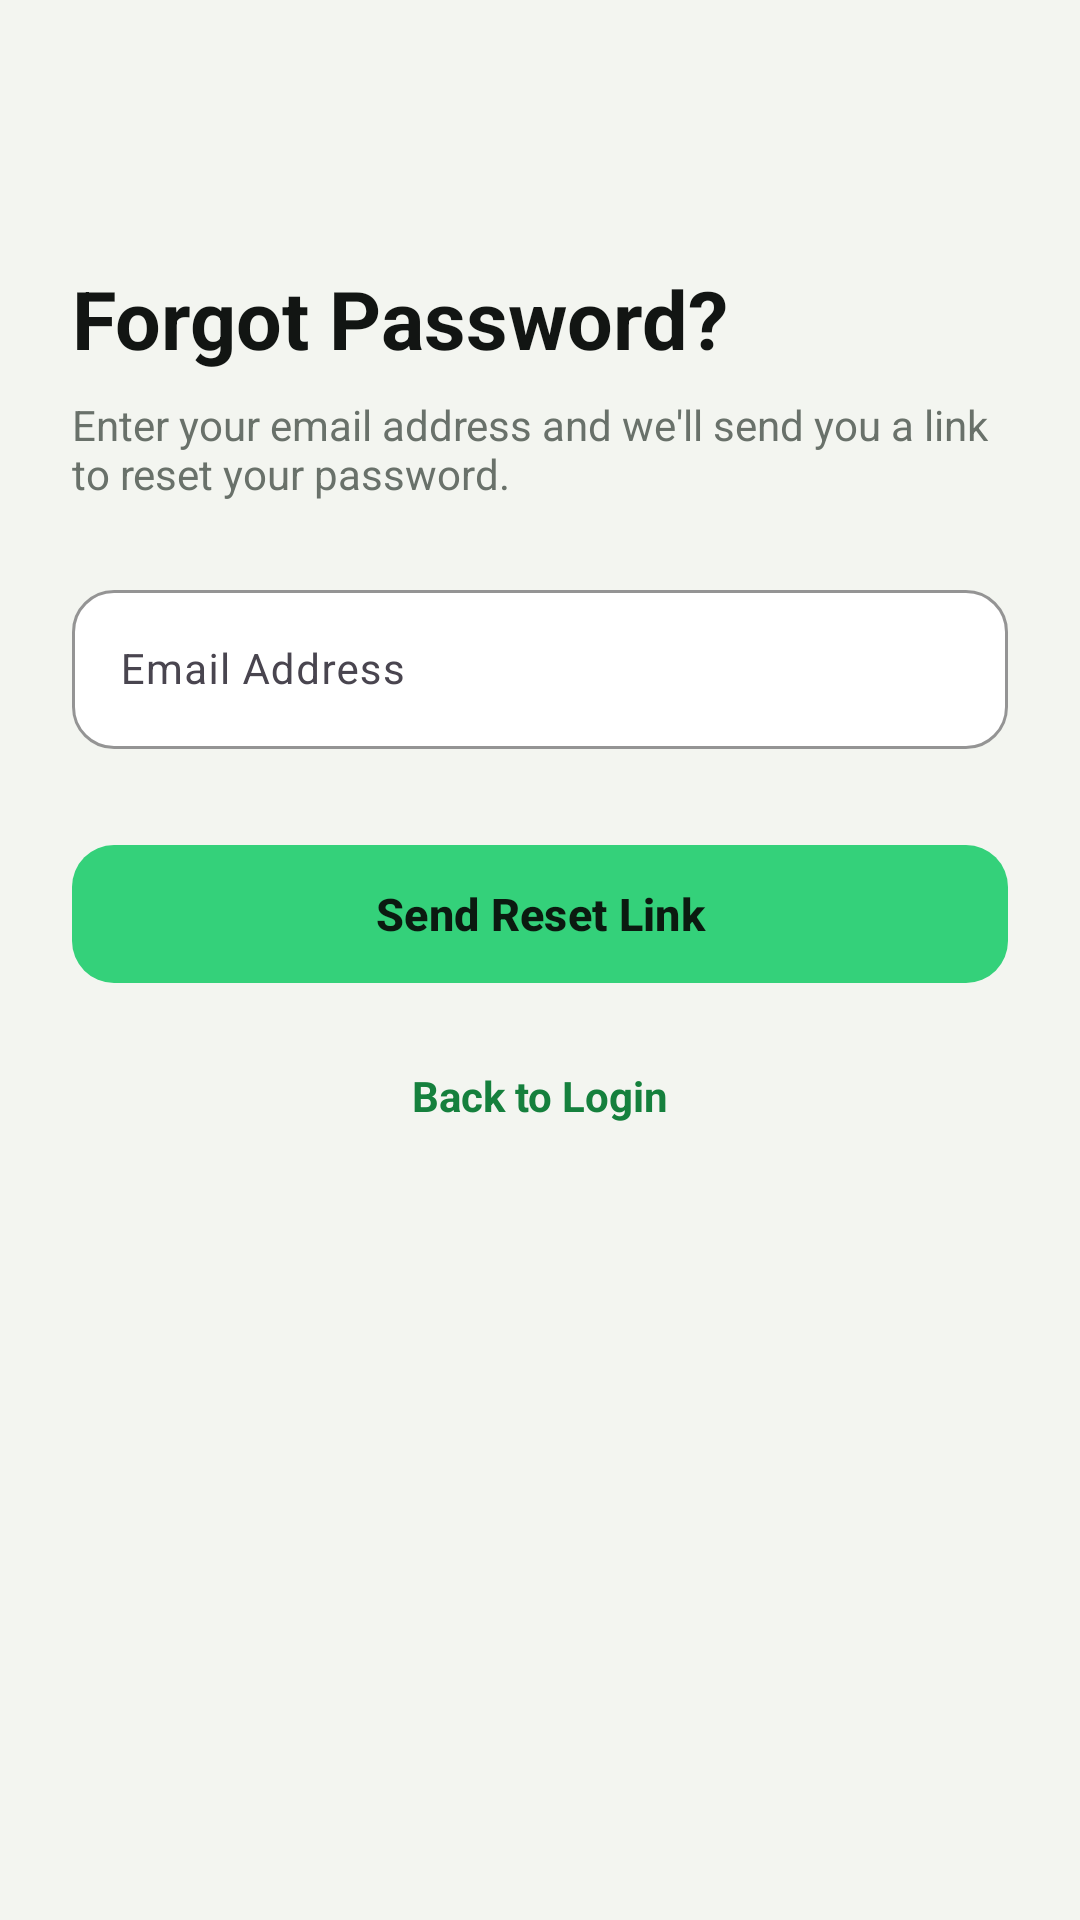

Here is an Android app screen rendered from its layout file. Give the layout XML and the strings, colors and styles it references.
<!-- AndroidManifest.xml: application theme Theme.SubGuard -->
<!-- res/layout/fragment_forgot_password.xml -->
<?xml version="1.0" encoding="utf-8"?>
<ScrollView xmlns:android="http://schemas.android.com/apk/res/android"
    xmlns:app="http://schemas.android.com/apk/res-auto"
    android:layout_width="match_parent"
    android:layout_height="match_parent"
    android:background="@color/app_background"
    android:fillViewport="true">

    <LinearLayout
        android:layout_width="match_parent"
        android:layout_height="wrap_content"
        android:orientation="vertical"
        android:padding="24dp">

        <ImageButton
            android:id="@+id/btn_back"
            android:layout_width="40dp"
            android:layout_height="40dp"
            android:background="@drawable/bg_circle_elevated"
            android:contentDescription="Back"
            android:src="@drawable/ic_arrow_back"
            app:tint="@color/text_primary" />

        <TextView
            android:layout_width="match_parent"
            android:layout_height="wrap_content"
            android:layout_marginTop="24dp"
            android:text="@string/forgot_password"
            android:textColor="@color/text_primary"
            android:textSize="27sp"
            android:textStyle="bold" />

        <TextView
            android:layout_width="match_parent"
            android:layout_height="wrap_content"
            android:layout_marginTop="8dp"
            android:text="@string/forgot_password_instruction"
            android:textColor="@color/text_secondary"
            android:textSize="14sp" />

        <com.google.android.material.textfield.TextInputLayout
            android:layout_width="match_parent"
            android:layout_height="wrap_content"
            android:layout_marginTop="24dp"
            android:hint="@string/email_address_hint"
            app:boxBackgroundColor="@color/card_background"
            app:boxBackgroundMode="outline"
            app:boxCornerRadiusBottomEnd="14dp"
            app:boxCornerRadiusBottomStart="14dp"
            app:boxCornerRadiusTopEnd="14dp"
            app:boxCornerRadiusTopStart="14dp"
            app:boxStrokeColor="@color/primary_green"
            app:hintTextColor="@color/text_secondary">

            <com.google.android.material.textfield.TextInputEditText
                android:id="@+id/et_reset_email"
                android:layout_width="match_parent"
                android:layout_height="wrap_content"
                android:inputType="textEmailAddress"
                android:textColor="@color/text_primary"
                android:textSize="14sp" />
        </com.google.android.material.textfield.TextInputLayout>

        <com.google.android.material.button.MaterialButton
            android:id="@+id/btn_send_reset"
            android:layout_width="match_parent"
            android:layout_height="54dp"
            android:layout_marginTop="28dp"
            android:text="@string/send_reset_link"
            android:textAllCaps="false"
            android:textColor="@color/button_on_green"
            android:textSize="15sp"
            android:textStyle="bold"
            app:backgroundTint="@color/primary_green"
            app:cornerRadius="14dp" />

        <TextView
            android:id="@+id/btn_back_login"
            android:layout_width="match_parent"
            android:layout_height="wrap_content"
            android:layout_marginTop="16dp"
            android:gravity="center"
            android:padding="8dp"
            android:text="@string/back_to_login"
            android:textColor="@color/accent_green_text"
            android:textSize="14sp"
            android:textStyle="bold" />

    </LinearLayout>
</ScrollView>
<!-- resources referenced by this layout -->
<resources>
  <color name="accent_green_text">#15803D</color>
  <color name="app_background">#F3F5F0</color>
  <color name="button_on_green">#0B1A10</color>
  <color name="card_background">#FFFFFF</color>
  <color name="primary_green">#34D17A</color>
  <color name="text_primary">#121513</color>
  <color name="text_secondary">#69716A</color>
  <string name="back_to_login">Back to Login</string>
  <string name="email_address_hint">Email Address</string>
  <string name="forgot_password">Forgot Password?</string>
  <string name="forgot_password_instruction">Enter your email address and we\'ll send you a link to reset your password.</string>
  <string name="send_reset_link">Send Reset Link</string>
  <style name="Theme.SubGuard" parent="Base.Theme.SubGuard" />
  <style name="Base.Theme.SubGuard" parent="Theme.Material3.DayNight.NoActionBar">
          <item name="colorPrimary">@color/primary_green</item>
          <item name="colorOnPrimary">@color/button_on_green</item>
          <item name="android:statusBarColor">@color/app_background</item>
          <item name="android:navigationBarColor">@color/card_background</item>
          <item name="android:windowBackground">@color/app_background</item>
      </style>
</resources>
